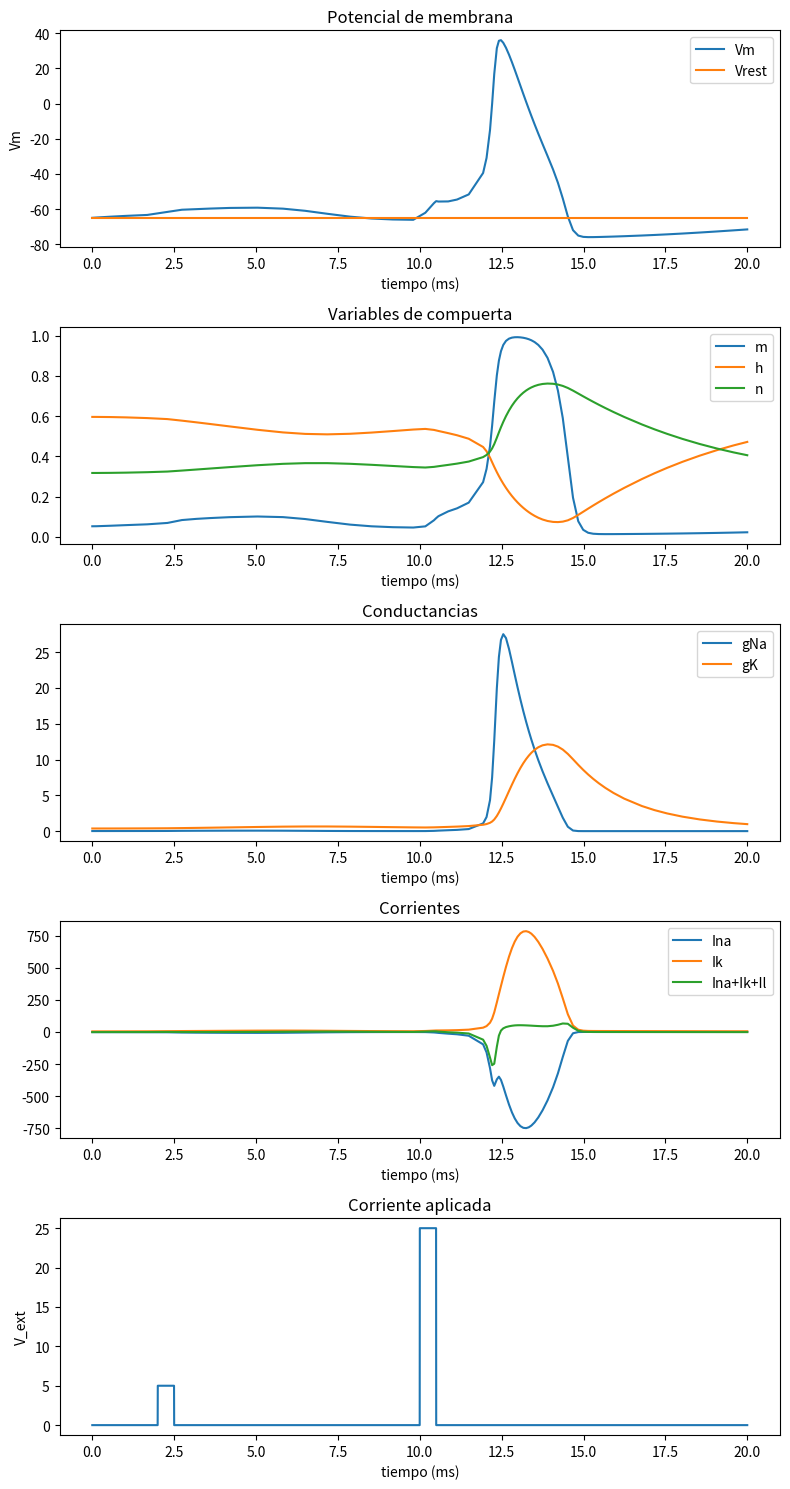
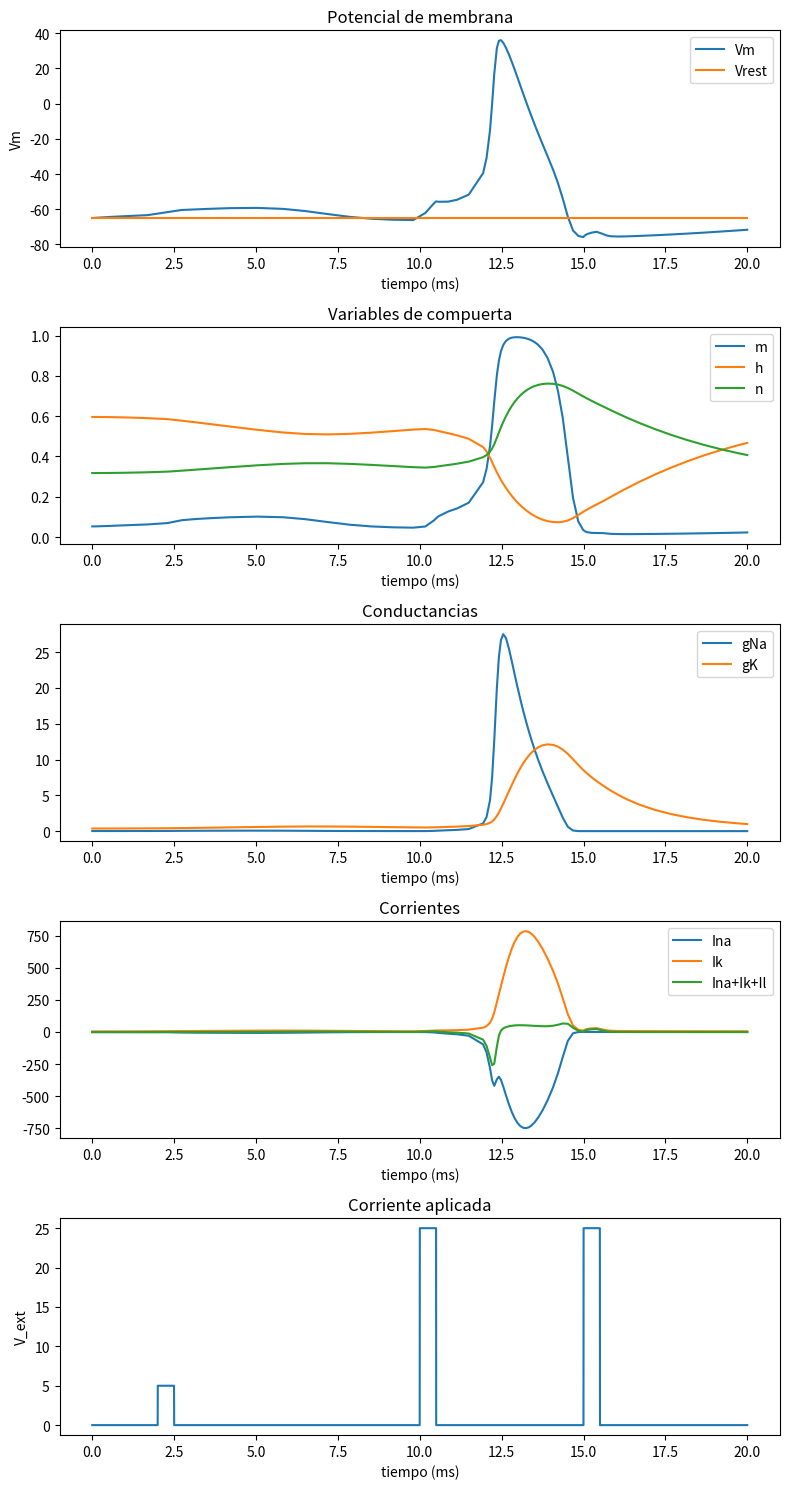

Generate these figures, in order, with matplotlib:
# -*- coding: utf-8 -*-
"""Jhon Fredy Aguirre Garcia - Lab_Modelo_de_Hodgkin_Huxley-VClase.ipynb

Automatically generated by Colab.

Original file is located at
    https://colab.research.google.com/drive/1Fvxy8T7ggArriAKe3YewGy3WjQQSkmPj

# Modelo de Hodgkin y Huxley

# Simulación del Modelo de Hodgkin-Huxley

Este notebook tiene como objetivo simular el modelo clásico de Hodgkin-Huxley para una neurona y observar de manera numérica cómo se comporta una célula antes diferentes protocolos de simulación. El modelo de Hodgkin-Huxley describe la dinámica de la membrana neuronal utilizando ecuaciones diferenciales que capturan la evolución de variables de estado como el potencial de membrana y las conductancias de los canales iónicos.

### Modelo de Hodgkin-Huxley

Las ecuaciones que describen el modelo son las siguientes:

$
C_m \frac{dV}{dt} = I_{ext} - (I_{Na} + I_K + I_L)
$

donde:
- $ V $ es el potencial de membrana,
- $ C_m $ es la capacidad de la membrana,
- $ I_{ext} $ es la corriente externa aplicada,
- $ I_{Na} $, $ I_K $ y $ I_L $ son las corrientes de sodio, potasio y fuga, respectivamente.

### Corrientes iónicas

Las corrientes $ I_{Na} $, $ I_K $ y $ I_L $ se modelan de la siguiente manera:

$
I_{Na} = \bar{g}_{Na} m^3 h (V - E_{Na})
$
$
I_K = \bar{g}_K n^4 (V - E_K)
$
$
I_L = \bar{g}_L (V - E_L)
$

donde $ \bar{g} $ son las conductancias máximas, $ E $ son los potenciales de equilibrio y $ m $, $ h $, $ n $ son variables de compuerta.

### Variables de compuerta

Las variables $ m $, $ h $, y $ n $ siguen ecuaciones del tipo:

$
\frac{dx}{dt} = \alpha_x (1 - x) - \beta_x x
$

donde $ x $ puede ser $ m $, $ h $ o $ n $, y $ \alpha_x $ y $ \beta_x $ son funciones del potencial de membrana $ V $.

Para este ejercicio use las siguientes definiciones de $\alpha_x$ y $\beta_x$:

$$
\alpha_n = \frac{0.01(V+55)}{1-exp(-(V+55)/10)}
$$

$$
\beta_n = 0.125exp(-(V+65)/80)
$$


$$
\alpha_m = \frac{0.1(V+40)}{1-exp(-(V+40)/10)}
$$

$$
\beta_m = 4exp(-(V+65)/18)
$$

$$
\alpha_h = 0.07exp(-(V+65)/20)
$$

$$
\beta_h = \frac{1}{1+exp(-(V+35)/10)}
$$

así como $C_m = 1\mu/cm^2$, $\bar{g}_{Na} = 120ms/cm^2$, $\bar{g}_K = 36ms/cm^2$, $\bar{g}_L = 0.3 ms/cm^2$, $E_{Na} = 50mV$, $E_K = -77mV$, $E_L = -50mV$.


### Ejercicio 1:
Use un protocolo de estimulación que como el que se muestra en la figura a continuación y reconstruya el mismo gráfico. El protocolo de estimulación consiste en pulsos de 5 milisengundos de amplitud 5 el primero y 25 el segundo. Tenga en cuenta que este gráfico tiene parámetros ligeramente diferentes que hace que el potencial de membrana este movido a $V_{rest} = 0$.
"""

import numpy as np
import matplotlib.pyplot as plt
from scipy.integrate import solve_ivp

def alpha_n(Vm):
  return 0.01*(Vm+55)/(1-np.exp(-(Vm+55)/10))

def beta_n(Vm):
  return 0.125*np.exp(-(Vm+65)/80)

def alpha_m(Vm):
  return 0.1*(Vm+40)/(1-np.exp(-(Vm+40)/10))

def beta_m(Vm):
  return 4*np.exp(-(Vm+65)/18)

def alpha_h(Vm):
  return 0.07*np.exp(-(Vm+65)/20)

def beta_h(Vm):
  return 1/(1+np.exp(-(Vm+35)/10))

def Ina(Vm, m,h, g_Na, ENa):

  return g_Na*m**3*h*(Vm-ENa)

def Ik(Vm, n, g_K, EK):

  return g_K*n**4*(Vm-EK)

def Il(Vm, g_L, EL):

  return g_L*(Vm-EL)

def Iext(t):
  if t>=2 and t<=2.5:
    return 5
  elif t>=10 and t<=10.5:
    return 25
  else:
    return 0

def HodgkinHuxley(t, X, Cm, g_Na, ENa, g_K, EK, g_L, EL):
    Vm = X[0]
    m = X[1]
    h = X[2]
    n = X[3]

    Vp = (Iext(t) - (Ina(Vm, m, h, g_Na, ENa) + Ik(Vm, n, g_K, EK) + Il(Vm, g_L, EL)))/Cm
    mp = alpha_m(Vm)*(1-m) - beta_m(Vm)*m
    hp = alpha_h(Vm)*(1-h) - beta_h(Vm)*h
    np = alpha_n(Vm)*(1-n) - beta_n(Vm)*n

    return [Vp, mp, hp, np]

# Parámetros:
Cm = 1
tspan = [0,20]
V0 = -65
m0 = alpha_m(V0)/(alpha_m(V0)+beta_m(V0))
h0 = alpha_h(V0)/(alpha_h(V0)+beta_h(V0))
n0 = alpha_n(V0)/(alpha_n(V0)+beta_n(V0))
X0 = [V0,m0,h0,n0]
g_Na = 120 # Conductancia máxima Na
ENa = 50 # Potencial de equilibrio de sodio.
g_K = 36 # Conductancia máxima K
EK = -77 # Potencial de equilibrio de potasio.
g_L = 0.3 # Conductancia máxima L
EL = -50 # Potencial de equilibrio de fuga.



# Calculamos la aproximación
solucion = solve_ivp(HodgkinHuxley,tspan,X0,args=(Cm,g_Na, ENa, g_K, EK, g_L, EL,),dense_output=True)

# Calculamos los resultados.
t = solucion.t
Vm,m,h,n = solucion.y

gNaVec = g_Na*m**3*h
gKVec = g_K*n**4

InaVec = Ina(Vm, m, h, g_Na, ENa)
IkVec = Ik(Vm, n, g_K, EK)
IlVec = Il(Vm, g_L, EL)
Sum_I = InaVec + IkVec + IlVec

# Usemos más puntos en t para mejorar la grafica de la corriente aplicada.
tdenso = np.linspace(tspan[0],tspan[1],5000)
IextVec = np.array([Iext(t_i) for t_i in tdenso])



# Graficamos
plt.figure(figsize=(8,15))
plt.subplot(5,1,1)
plt.plot(t,Vm)
plt.xlabel('tiempo (ms)')
plt.ylabel('Vm')
plt.plot(t,-65*np.ones(len(t)))
plt.title('Potencial de membrana')
plt.legend(['Vm','Vrest'])

plt.subplot(5,1,2)
plt.plot(t,m)
plt.plot(t,h)
plt.plot(t,n)
plt.xlabel('tiempo (ms)')
plt.title('Variables de compuerta')
plt.legend(['m','h','n'])

plt.subplot(5,1,3)
plt.plot(t,gNaVec)
plt.plot(t,gKVec)
plt.xlabel('tiempo (ms)')
plt.title('Conductancias')
plt.legend(['gNa','gK'])

plt.subplot(5,1,4)
plt.plot(t,InaVec)
plt.plot(t,IkVec)
plt.plot(t,Sum_I)
plt.xlabel('tiempo (ms)')
plt.title('Corrientes')
plt.legend(['Ina','Ik','Ina+Ik+Il'])

plt.subplot(5,1,5)
plt.plot(tdenso,IextVec)
plt.xlabel('tiempo (ms)')
plt.title('Corriente aplicada')
plt.ylabel('V_ext')

plt.tight_layout()
plt.show()

"""## Ejercicio 2:

Repita el ejercicio anterior pero ahora aplique otro pulso de amplitud 25$\mu A/cm^2$ a los 15ms y responda las siguientes preguntas:

1. Qué esperaría observar?
2. Qué observa en cambio esta vez?
3. Investigue por qué se da el periodo refractario
"""

def Iext(t):
  if t>=2 and t<=2.5:
    return 5
  elif t>=10 and t<=10.5:
    return 25
  elif t>=15 and t<=15.5:
    return 25
  else:
    return 0

# Calculamos la aproximación
solucion = solve_ivp(HodgkinHuxley,tspan,X0,args=(Cm,g_Na, ENa, g_K, EK, g_L, EL,),dense_output=True)

# Calculamos los resultados.
t = solucion.t
Vm,m,h,n = solucion.y

gNaVec = g_Na*m**3*h
gKVec = g_K*n**4

InaVec = Ina(Vm, m, h, g_Na, ENa)
IkVec = Ik(Vm, n, g_K, EK)
IlVec = Il(Vm, g_L, EL)
Sum_I = InaVec + IkVec + IlVec

# Usemos más puntos en t para mejorar la grafica de la corriente aplicada.
tdenso = np.linspace(tspan[0],tspan[1],5000)
IextVec = np.array([Iext(t_i) for t_i in tdenso])



# Graficamos
plt.figure(figsize=(8,15))
plt.subplot(5,1,1)
plt.plot(t,Vm)
plt.xlabel('tiempo (ms)')
plt.ylabel('Vm')
plt.plot(t,-65*np.ones(len(t)))
plt.legend(['Vm','Vrest'])
plt.title('Potencial de membrana')

plt.subplot(5,1,2)
plt.plot(t,m)
plt.plot(t,h)
plt.plot(t,n)
plt.xlabel('tiempo (ms)')
plt.legend(['m','h','n'])
plt.title('Variables de compuerta')

plt.subplot(5,1,3)
plt.plot(t,gNaVec)
plt.plot(t,gKVec)
plt.xlabel('tiempo (ms)')
plt.legend(['gNa','gK'])
plt.title('Conductancias')

plt.subplot(5,1,4)
plt.plot(t,InaVec)
plt.plot(t,IkVec)
plt.plot(t,Sum_I)
plt.xlabel('tiempo (ms)')
plt.legend(['Ina','Ik','Ina+Ik+Il'])
plt.title('Corrientes')

plt.subplot(5,1,5)
plt.plot(tdenso,IextVec)
plt.xlabel('tiempo (ms)')
plt.title('Corriente aplicada')
plt.ylabel('V_ext')

plt.tight_layout()
plt.show()

"""1. Qué esperaría observar?

Dado que la amplitud del pulso en el milisegundo 15 fue la misma que en el milisegundo 10, se esperaría que este estímulo fuera capaz de generar otro spike en la neurona. En el milisegundo 10, la neurona respondió al pulso con un potencial de acción, por lo que, bajo condiciones normales, debería reaccionar de forma similar.

2. Qué observa en cambio esta vez?

En el milisegundo 15, la neurona no genera un spike, a pesar de recibir el mismo estímulo. Esto, por lo visto en clase, se debe a que la neurona se encuentra en su periodo refractario, una fase en la que, tras un spike, su capacidad de respuesta está temporalmente disminuida o bloqueada. Durante esta fase, incluso estímulos que serían efectivos en otro momento no logran superar el umbral para desencadenar un nuevo potencial de acción, y aún con un estimulo muy fuerte la neurona no genera un spike.



3. Investigue por qué se da el periodo refractario

El periodo refractario ocurre debido a las propiedades biofísicas de los canales iónicos, especialmente los de sodio y potasio, en la membrana neuronal. Después de un spike, los canales de sodio entran en un estado de inactivación, lo que impide que un nuevo flujo de sodio ocurra y se produzca otro potencial de acción inmediatamente. Hay dos clasificaciones de este periodo refractario, una llamada el periodo refractario absoluto, en donde no se puede generar un spike sin importar la intensidad del estímulo, y la segunda llamada el periodo refractario relativo, donde si es posible que un spike ocurra, pero se requeriría un estímulo mucho más fuerte que el habitual. Este mecanismo es crucial para la correcta propagación de señales y para evitar la fatiga o sobreexcitación de las neuronas. Recordemos que para que un spike se de es necesario aplicar cierta carga para que haya desequilibrio en la carga interna y externa de la neurona y así comiencen a transitar iones por sus respectivos canales iónico de la membrana neuronal buscando estibilizar estas cargas.
"""
